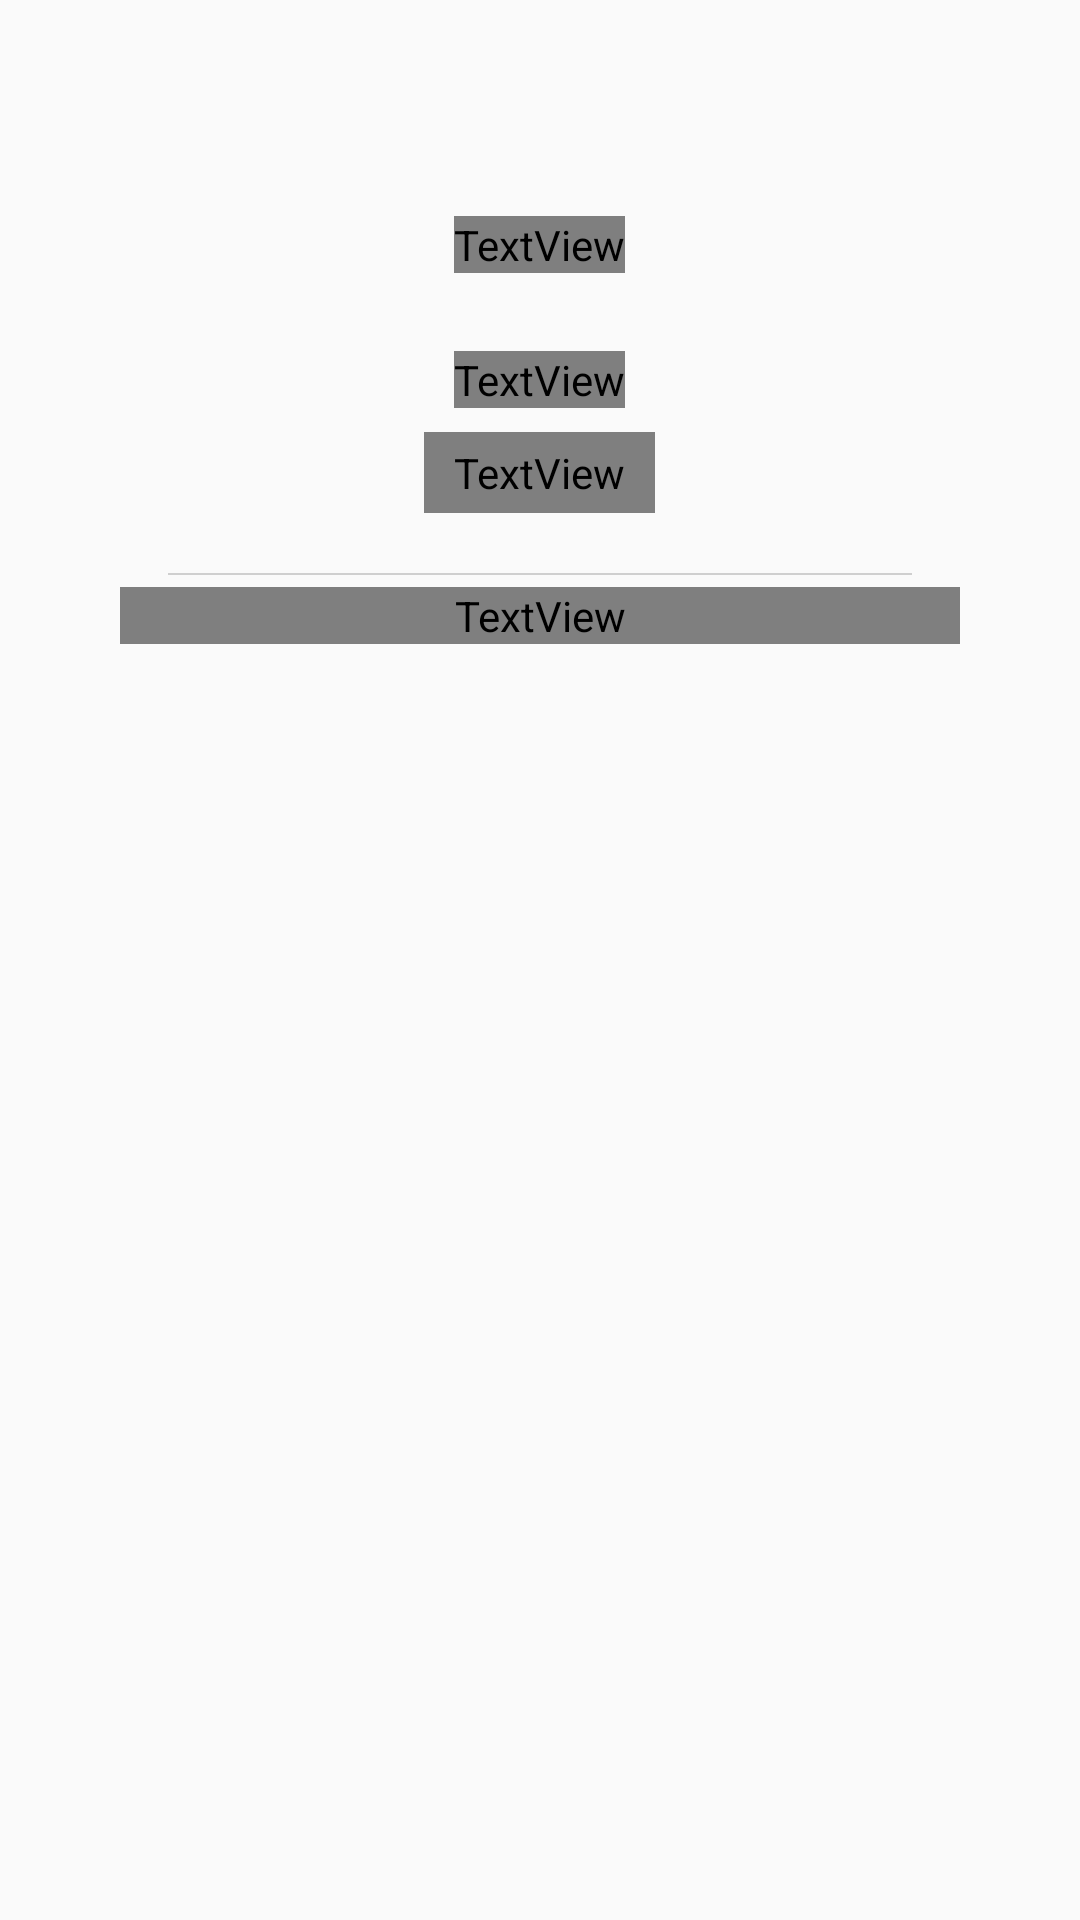

Here is an Android app screen rendered from its layout file. Give the layout XML and the strings, colors and styles it references.
<!-- AndroidManifest.xml: application theme AppTheme.NoActionBar -->
<!-- res/layout/dzikir_pager.xml -->
<?xml version="1.0" encoding="utf-8"?>
<android.support.v4.widget.NestedScrollView xmlns:android="http://schemas.android.com/apk/res/android"
    android:layout_width="match_parent"
    android:layout_height="match_parent"
    android:layout_marginTop="64dp"
    android:orientation="vertical">

    <RelativeLayout
        android:layout_width="match_parent"
        android:layout_height="match_parent">

        <LinearLayout
            android:layout_width="match_parent"
            android:layout_height="match_parent"
            android:orientation="vertical">

            <LinearLayout
                android:layout_width="match_parent"
                android:layout_height="wrap_content"
                android:layout_alignParentTop="true"
                android:orientation="vertical"
                android:padding="24dp">

                <ImageView
                    android:id="@+id/surah"
                    android:layout_width="180dp"
                    android:layout_height="40dp"
                    android:layout_gravity="center"
                    android:layout_marginBottom="8dp"
                    android:background="?bismillahColor"
                    android:visibility="visible" />

                <TextView
                    android:id="@+id/arabic"
                    android:layout_width="wrap_content"
                    android:layout_height="wrap_content"
                    android:layout_gravity="center"
                    android:textAlignment="center"
                    android:textColor="?dataTextColor"
                    android:textSize="24sp" />

                <View
                    android:id="@+id/divider"
                    android:layout_width="52dp"
                    android:layout_height="6dp"
                    android:layout_gravity="center_horizontal"
                    android:layout_marginBottom="10dp"
                    android:layout_marginTop="10dp"
                    android:background="?roundedBackground" />

                <TextView
                    android:id="@+id/translation"
                    android:layout_width="wrap_content"
                    android:layout_height="wrap_content"
                    android:layout_gravity="center"
                    android:textAlignment="center"
                    android:textColor="?dataTextColor"
                    android:textSize="14sp" />

                <RelativeLayout
                    android:layout_width="wrap_content"
                    android:layout_height="wrap_content"
                    android:layout_gravity="center_horizontal"
                    android:layout_marginTop="8dp"
                    android:background="?roundedBackground">

                    <TextView
                        android:id="@+id/recite"
                        android:layout_width="wrap_content"
                        android:layout_height="wrap_content"
                        android:fontFamily="serif"
                        android:paddingBottom="4dp"
                        android:paddingLeft="10dp"
                        android:paddingRight="10dp"
                        android:paddingTop="4dp"
                        android:text="Recite Once"
                        android:textColor="?attr/reciteTextColor"
                        android:textSize="14sp" />
                </RelativeLayout>

                <RelativeLayout
                    android:id="@+id/readButton"
                    android:layout_width="wrap_content"
                    android:visibility="gone"
                    android:layout_height="wrap_content"
                    android:layout_gravity="center_horizontal"
                    android:layout_marginTop="8dp">

                    <TextView
                        android:id="@+id/read"
                        android:layout_width="wrap_content"
                        android:layout_height="wrap_content"
                        android:fontFamily="serif"
                        android:paddingBottom="4dp"
                        android:paddingLeft="32dp"
                        android:paddingRight="32dp"
                        android:background="?roundedBackground"
                        android:paddingTop="4dp"
                        android:text="Baca"
                        android:textColor="?attr/reciteTextColor"
                        android:textSize="24sp" />
                </RelativeLayout>

                <LinearLayout
                    android:layout_width="wrap_content"
                    android:layout_height="wrap_content"
                    android:layout_alignParentBottom="true"
                    android:layout_marginBottom="16dp"
                    android:layout_marginLeft="16dp"
                    android:layout_marginRight="16dp"
                    android:layout_marginTop="16dp"
                    android:orientation="vertical">

                    <View
                        android:layout_width="match_parent"
                        android:layout_height="0.8dp"
                        android:layout_marginBottom="4dp"
                        android:layout_marginLeft="16dp"
                        android:layout_marginRight="16dp"
                        android:layout_marginTop="4dp"
                        android:background="@color/colorGreyIndicator" />

                    <TextView
                        android:id="@+id/source"
                        android:layout_width="match_parent"
                        android:layout_height="wrap_content"
                        android:textAlignment="center"
                        android:textColor="?dataTextColor"
                        android:textSize="14sp" />

                </LinearLayout>

                <View
                    android:layout_width="match_parent"
                    android:layout_height="140dp" />

            </LinearLayout>
        </LinearLayout>

        <android.support.v7.widget.RecyclerView
            android:id="@+id/recycler"
            android:layout_width="match_parent"
            android:layout_height="wrap_content" />

    </RelativeLayout>

</android.support.v4.widget.NestedScrollView>
<!-- resources referenced by this layout -->
<resources>
  <color name="colorGreyIndicator">#cfcfcf</color>
  <style name="AppTheme.NoActionBar" parent="Theme.AppCompat.Light.NoActionBar">
          
          <item name="colorPrimary">@color/colorPrimary</item>
          <item name="colorPrimaryDark">@color/colorPrimaryDark</item>
          <item name="colorAccent">@color/colorAccent</item>
          <item name="android:windowFullscreen">true</item>
      </style>
  <color name="colorPrimary">#3494a1</color>
  <color name="colorPrimaryDark">#2f8591</color>
  <color name="colorAccent">#dcd898</color>
</resources>
